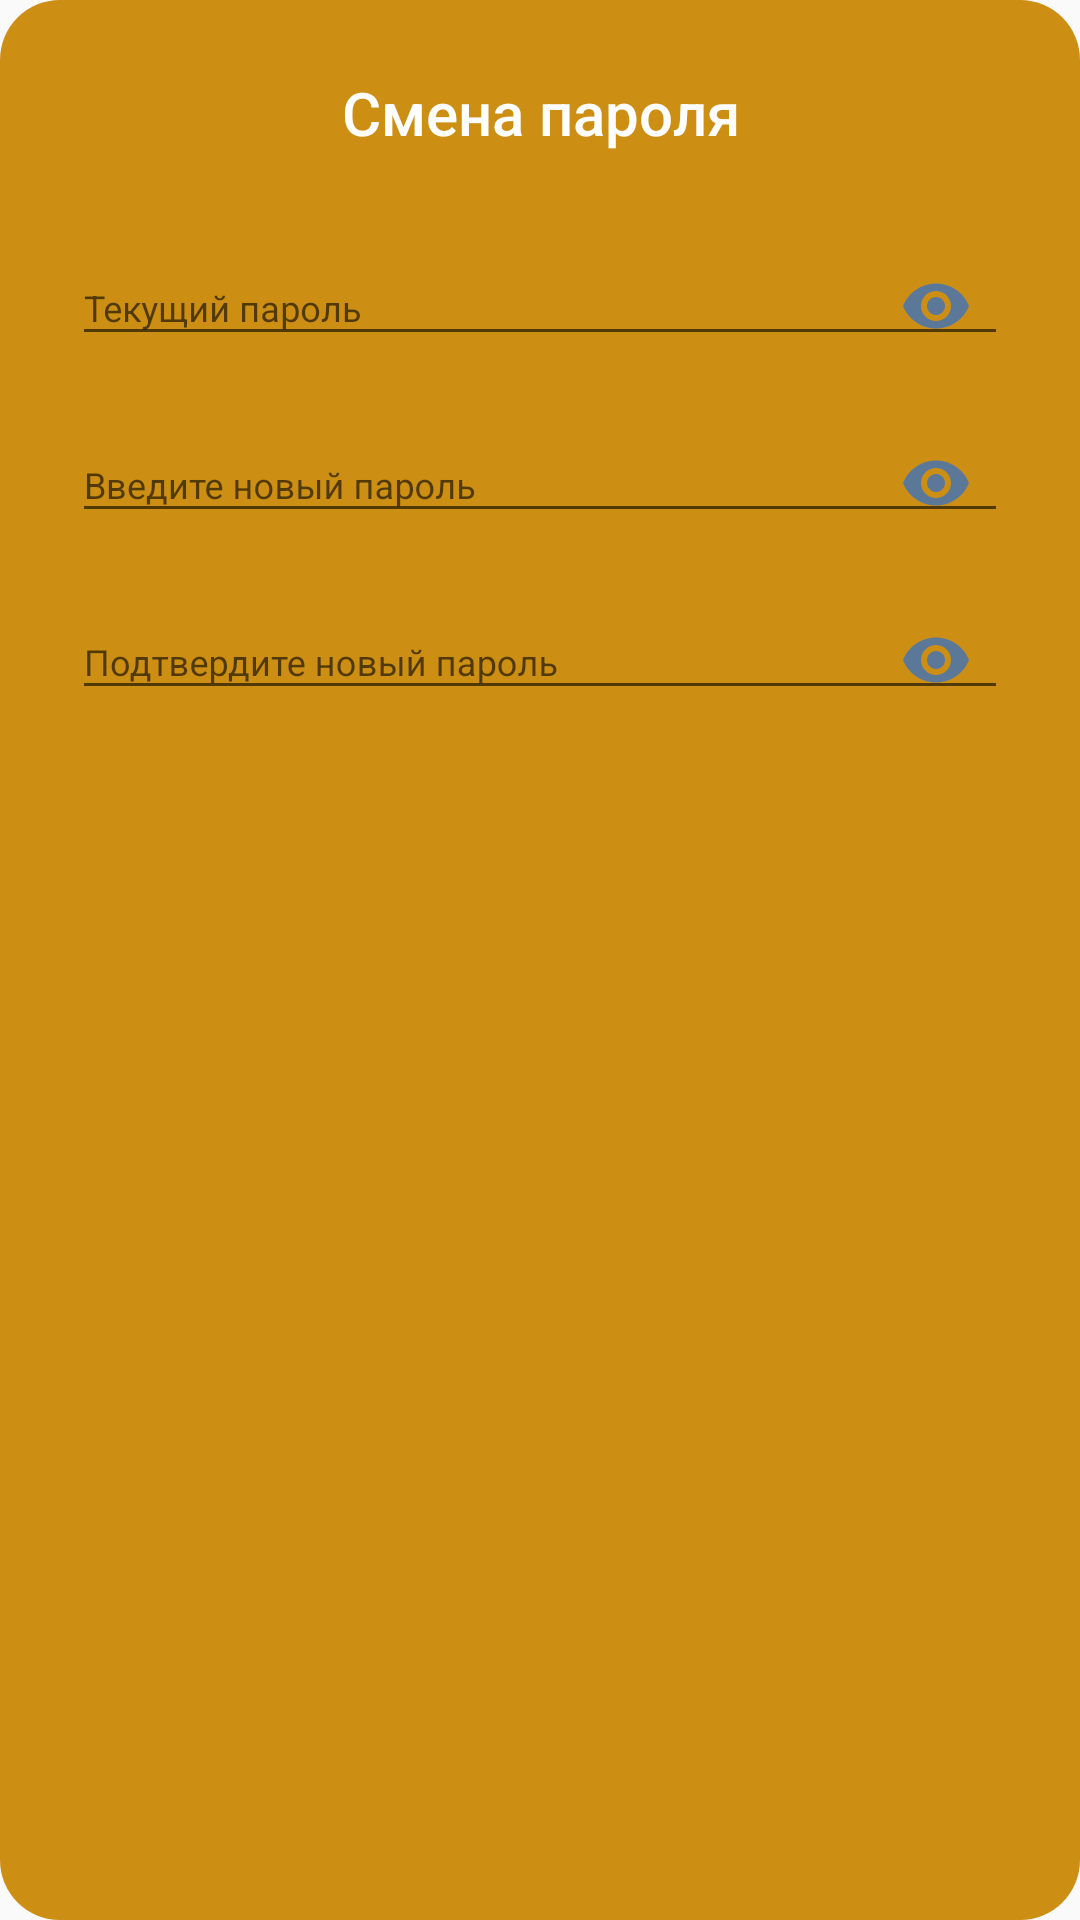

Here is an Android app screen rendered from its layout file. Give the layout XML and the strings, colors and styles it references.
<!-- AndroidManifest.xml: application theme AppTheme -->
<!-- res/layout/dialog_change_password.xml -->
<?xml version="1.0" encoding="utf-8"?>
<LinearLayout xmlns:android="http://schemas.android.com/apk/res/android"
    xmlns:app="http://schemas.android.com/apk/res-auto"
    android:layout_width="match_parent"
    android:layout_height="wrap_content"
    android:background="@drawable/background_frame_02"
    android:backgroundTint="@color/colorPrimaryDark"
    android:orientation="vertical"
    android:padding="24dp">


    <TextView
        android:text="Смена пароля"
        android:gravity="center_horizontal"
        style="@android:style/TextAppearance.Material.DialogWindowTitle"
        android:textColor="@color/white"
        android:layout_marginBottom="16dp"
        android:layout_width="match_parent"
        android:layout_height="wrap_content" />

    <com.google.android.material.textfield.TextInputLayout
        android:layout_width="match_parent"
        android:layout_height="wrap_content"
        app:passwordToggleEnabled="true"
        app:passwordToggleTint="@color/colorAccent">

        <com.google.android.material.textfield.TextInputEditText
            android:id="@+id/old_password"
            android:layout_width="match_parent"
            android:layout_height="wrap_content"
            android:hint="Текущий пароль"
            android:inputType="textPassword"
            android:maxLength="150"
            android:textSize="12sp" />
    </com.google.android.material.textfield.TextInputLayout>

    <com.google.android.material.textfield.TextInputLayout
        android:layout_width="match_parent"
        android:layout_height="wrap_content"
        app:passwordToggleEnabled="true"
        app:passwordToggleTint="@color/colorAccent">

        <com.google.android.material.textfield.TextInputEditText
            android:id="@+id/new_password"
            android:layout_width="match_parent"
            android:layout_height="wrap_content"
            android:hint="Введите новый пароль"
            android:inputType="textPassword"
            android:textSize="12sp" />
    </com.google.android.material.textfield.TextInputLayout>

    <com.google.android.material.textfield.TextInputLayout
        android:layout_width="match_parent"
        android:layout_height="wrap_content"
        app:passwordToggleEnabled="true"
        app:passwordToggleTint="@color/colorAccent">

        <com.google.android.material.textfield.TextInputEditText
            android:id="@+id/new_password2"
            android:layout_width="match_parent"
            android:layout_height="wrap_content"
            android:hint="Подтвердите новый пароль"
            android:inputType="textPassword"
            android:textSize="12sp" />
    </com.google.android.material.textfield.TextInputLayout>

</LinearLayout>
<!-- resources referenced by this layout -->
<resources>
  <color name="colorAccent">#5C7899</color>
  <color name="colorPrimaryDark">#CC8F14</color>
  <color name="white">#FFFFFF</color>
  <!-- drawable background_frame_02 (drawable) -->
  <?xml version="1.0" encoding="utf-8"?>
  <shape xmlns:android="http://schemas.android.com/apk/res/android"
      android:shape="rectangle"
      >
  
      <solid android:color="@color/colorSecondary" />
      <corners android:radius="20dp" />
  
  </shape>
  <style name="AppTheme" parent="Theme.AppCompat.Light.DarkActionBar">
          
          <item name="colorPrimary">@color/colorPrimary</item>
          <item name="colorPrimaryDark">@color/colorPrimaryDark</item>
          <item name="colorAccent">@color/colorAccent</item>
      </style>
  <color name="colorSecondary">#0A1D33</color>
  <color name="colorPrimary">#050E19</color>
</resources>
